9-way image classification set "Project" from GitHub (SUBHAM-ROY/Project); label vocabulary: binoculars, CDs, chess board, hibiscus, ketch, minaret, sneaker, tennis ball, zebras.

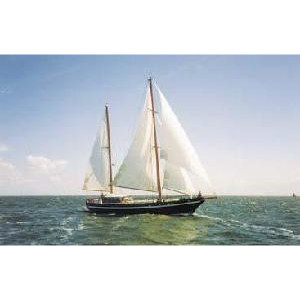
Label: ketch

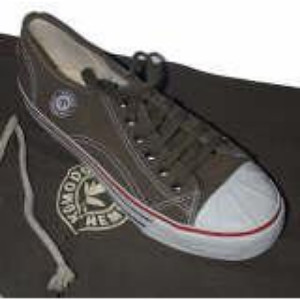
Label: sneaker

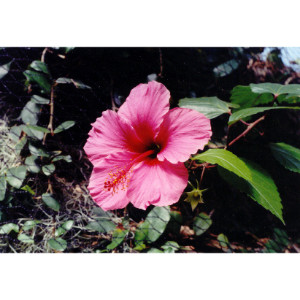
Label: hibiscus

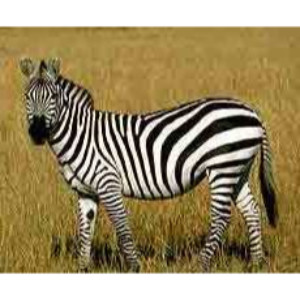
Label: zebras

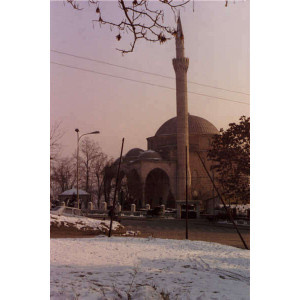
Label: minaret

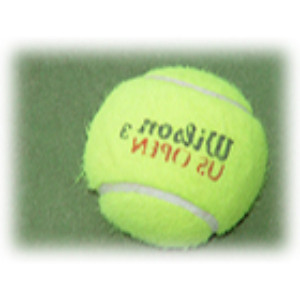
Label: tennis ball
